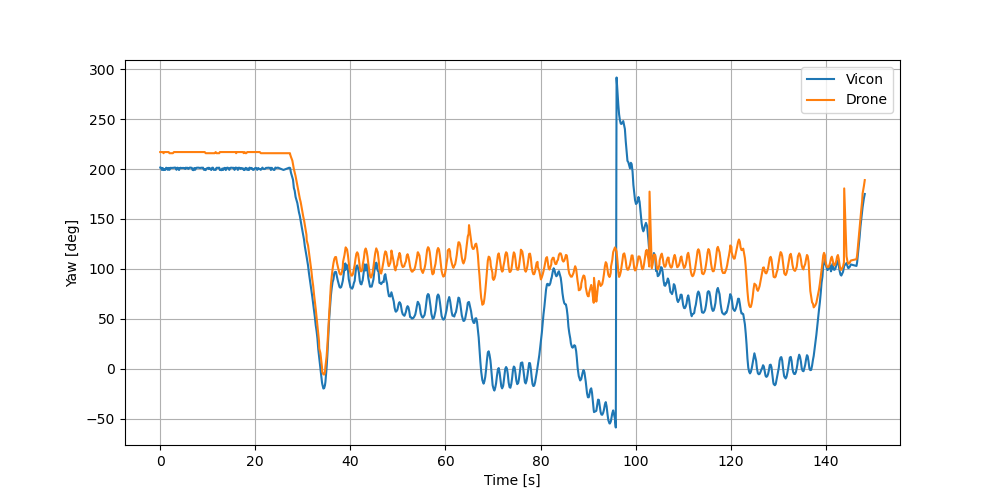

The file beside this chart, header and first rows:
[rotation[0], rotation[1], rotation[2], rotation[3], translation[0], translation[1], translation[2], qw, qx, qy, qz, timecode]
# Possibly a fail, vicon had some inaccuracies, and we do not know the target quaterinon
0.4537, 0.8586, -0.1999, -0.1302, -314.7, 247.4, 365.3, 0.93, -0.1, 0.16, -0.32, 15032
0.4556, 0.859, -0.1957, -0.1275, -314.7, 247.4, 365.3, 0.93, -0.1, 0.16, -0.32, 15032
0.4545, 0.8612, -0.1904, -0.1246, -314.6, 247.5, 365.3, 0.93, -0.1, 0.16, -0.32, 15033
0.4655, 0.8644, -0.1485, -0.1184, -315.1, 248.3, 364.4, 0.93, -0.1, 0.16, -0.32, 15033
0.4552, 0.8614, -0.1887, -0.1232, -314.6, 247.5, 365.3, 0.93, -0.1, 0.16, -0.32, 15033
0.4664, 0.8646, -0.146, -0.1167, -315.1, 248.2, 364.5, 0.93, -0.1, 0.16, -0.31, 15033
0.4604, 0.8649, -0.1628, -0.1164, -314.7, 248, 364.9, 0.93, -0.1, 0.16, -0.32, 15033
0.4654, 0.8646, -0.1479, -0.1179, -315.1, 248.2, 364.4, 0.93, -0.1, 0.16, -0.32, 15033
0.4541, 0.8609, -0.1921, -0.1255, -314.6, 247.5, 365.2, 0.93, -0.1, 0.16, -0.32, 15034
0.4554, 0.8614, -0.1882, -0.123, -314.6, 247.5, 365.3, 0.93, -0.1, 0.16, -0.32, 15034
0.4648, 0.8645, -0.1499, -0.1194, -315.1, 248.3, 364.4, 0.93, -0.1, 0.16, -0.32, 15034
0.455, 0.8613, -0.1895, -0.1237, -314.6, 247.5, 365.3, 0.93, -0.1, 0.16, -0.32, 15034
0.4649, 0.8646, -0.1491, -0.1187, -315.1, 248.3, 364.4, 0.93, -0.1, 0.16, -0.31, 15034
0.4543, 0.8612, -0.1906, -0.125, -314.6, 247.5, 365.2, 0.93, -0.1, 0.16, -0.31, 15035
0.4559, 0.8592, -0.1947, -0.1267, -314.7, 247.4, 365.3, 0.93, -0.1, 0.16, -0.31, 15035
0.4547, 0.861, -0.1905, -0.1248, -314.6, 247.5, 365.3, 0.93, -0.1, 0.16, -0.31, 15035
0.4549, 0.8613, -0.1892, -0.1238, -314.6, 247.5, 365.3, 0.93, -0.1, 0.16, -0.31, 15035
0.4539, 0.8611, -0.1915, -0.1253, -314.6, 247.5, 365.3, 0.93, -0.1, 0.16, -0.32, 15035
0.4537, 0.8588, -0.1993, -0.1299, -314.7, 247.4, 365.3, 0.93, -0.1, 0.16, -0.32, 15035
0.4538, 0.8609, -0.1924, -0.1261, -314.6, 247.5, 365.2, 0.93, -0.1, 0.16, -0.32, 15036
0.4646, 0.8646, -0.1498, -0.1192, -315.1, 248.3, 364.4, 0.93, -0.1, 0.16, -0.32, 15036
0.4542, 0.8588, -0.1984, -0.1296, -314.7, 247.4, 365.3, 0.93, -0.1, 0.16, -0.32, 15036
0.4553, 0.8615, -0.1884, -0.1229, -314.6, 247.5, 365.3, 0.93, -0.1, 0.16, -0.32, 15036
0.466, 0.8646, -0.1469, -0.1172, -315.1, 248.3, 364.5, 0.93, -0.1, 0.16, -0.32, 15036
0.4552, 0.8613, -0.1889, -0.1235, -314.6, 247.5, 365.3, 0.93, -0.1, 0.16, -0.32, 15037
0.4541, 0.8611, -0.1913, -0.1253, -314.5, 247.5, 365.3, 0.93, -0.1, 0.16, -0.32, 15037
0.4562, 0.8614, -0.1868, -0.1218, -314.6, 247.5, 365.3, 0.93, -0.1, 0.16, -0.32, 15037
0.4548, 0.8613, -0.1897, -0.1239, -314.6, 247.5, 365.3, 0.93, -0.1, 0.16, -0.32, 15037
0.4568, 0.8618, -0.1848, -0.1205, -314.6, 247.5, 365.3, 0.93, -0.1, 0.16, -0.32, 15037
0.46, 0.8648, -0.1636, -0.1175, -314.7, 248, 364.9, 0.93, -0.1, 0.16, -0.32, 15038
0.4544, 0.8587, -0.1984, -0.1296, -314.7, 247.4, 365.3, 0.93, -0.1, 0.16, -0.32, 15038
0.4547, 0.8613, -0.1897, -0.1239, -314.6, 247.5, 365.3, 0.93, -0.1, 0.16, -0.32, 15038
0.4542, 0.8612, -0.1908, -0.1252, -314.6, 247.5, 365.3, 0.93, -0.1, 0.16, -0.32, 15038
0.4601, 0.8647, -0.1636, -0.1172, -314.7, 248, 364.9, 0.93, -0.1, 0.16, -0.32, 15038
0.4545, 0.8613, -0.1901, -0.1242, -314.6, 247.5, 365.2, 0.93, -0.1, 0.16, -0.32, 15038
0.4528, 0.8609, -0.1942, -0.1269, -314.5, 247.5, 365.2, 0.93, -0.1, 0.16, -0.32, 15039
0.454, 0.861, -0.1919, -0.1253, -314.6, 247.5, 365.3, 0.93, -0.1, 0.16, -0.32, 15039
0.4544, 0.8612, -0.1908, -0.1247, -314.6, 247.5, 365.3, 0.93, -0.1, 0.16, -0.32, 15039
0.4658, 0.8645, -0.1475, -0.1175, -315.1, 248.3, 364.4, 0.93, -0.1, 0.16, -0.32, 15039
0.4668, 0.8647, -0.1448, -0.1158, -315.2, 248.2, 364.5, 0.93, -0.1, 0.16, -0.32, 15039
0.4554, 0.8613, -0.1889, -0.1232, -314.6, 247.5, 365.3, 0.93, -0.1, 0.16, -0.32, 15040
0.4645, 0.8645, -0.1503, -0.1196, -315.1, 248.3, 364.4, 0.93, -0.1, 0.16, -0.32, 15040
0.4552, 0.8615, -0.1883, -0.1229, -314.6, 247.5, 365.3, 0.93, -0.1, 0.16, -0.32, 15040
0.4537, 0.861, -0.1926, -0.1258, -314.6, 247.5, 365.3, 0.93, -0.1, 0.16, -0.32, 15040
0.4537, 0.861, -0.1925, -0.1256, -314.6, 247.5, 365.3, 0.93, -0.1, 0.16, -0.32, 15040
0.4536, 0.8611, -0.1922, -0.1256, -314.6, 247.5, 365.2, 0.93, -0.1, 0.16, -0.32, 15040
0.4551, 0.8613, -0.1892, -0.1238, -314.6, 247.5, 365.3, 0.93, -0.1, 0.16, -0.32, 15041
0.4554, 0.8613, -0.1885, -0.1232, -314.6, 247.5, 365.3, 0.93, -0.1, 0.16, -0.32, 15041
0.4535, 0.8611, -0.1923, -0.1258, -314.6, 247.5, 365.2, 0.93, -0.1, 0.16, -0.32, 15041
0.4548, 0.861, -0.1906, -0.1245, -314.6, 247.5, 365.3, 0.93, -0.1, 0.16, -0.32, 15041
0.4538, 0.8591, -0.1983, -0.1295, -314.7, 247.4, 365.3, 0.93, -0.1, 0.16, -0.32, 15041
0.4646, 0.8635, -0.1538, -0.1218, -315.2, 248.2, 364.4, 0.93, -0.1, 0.16, -0.32, 15042
0.4603, 0.8648, -0.1631, -0.1167, -314.7, 248, 364.9, 0.93, -0.1, 0.16, -0.32, 15042
0.4667, 0.8647, -0.1448, -0.116, -315.1, 248.3, 364.5, 0.93, -0.1, 0.16, -0.31, 15042
0.4574, 0.8632, -0.1753, -0.1219, -314.6, 247.6, 364.9, 0.93, -0.1, 0.16, -0.31, 15042
0.4546, 0.8591, -0.1971, -0.1283, -314.7, 247.4, 365.3, 0.93, -0.1, 0.16, -0.31, 15043
0.4602, 0.8649, -0.163, -0.1168, -314.7, 248, 364.9, 0.93, -0.1, 0.16, -0.31, 15043
0.4545, 0.8611, -0.1906, -0.1247, -314.6, 247.5, 365.3, 0.93, -0.1, 0.16, -0.31, 15043
0.4606, 0.865, -0.1617, -0.1158, -314.7, 248, 364.9, 0.93, -0.1, 0.16, -0.31, 15043
... 740 more rows
